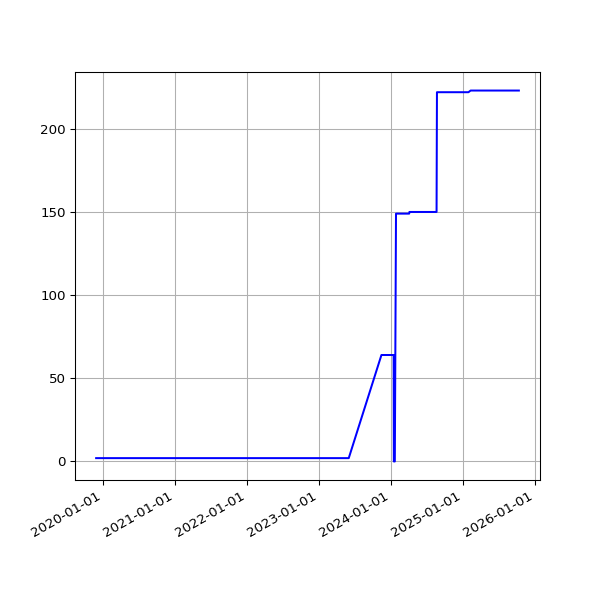

Values plotted in this chart, from the file beside it:
date, value
2019-11-26 16:14:28 +0000, 2
2019-11-27 04:40:51 +0000, 2
2019-11-27 16:52:45 +0000, 2
2019-11-28 04:39:08 +0000, 2
2019-11-28 16:13:07 +0000, 2
2019-11-29 04:46:39 +0000, 2
2019-11-29 17:40:38 +0000, 2
2019-11-30 21:39:40 +0000, 2
2019-12-01 04:37:24 +0000, 2
2019-12-01 21:56:16 +0000, 2
2019-12-02 04:47:21 +0000, 2
2019-12-02 17:24:15 +0000, 2
2019-12-03 04:45:32 +0000, 2
2019-12-03 17:16:21 +0000, 2
2019-12-04 04:53:44 +0000, 2
2019-12-04 17:03:16 +0000, 2
2019-12-05 04:51:45 +0000, 2
2019-12-05 16:34:28 +0000, 2
2019-12-06 04:44:45 +0000, 2
2019-12-06 16:36:23 +0000, 2
2019-12-07 04:53:27 +0000, 2
2019-12-07 18:40:57 +0000, 2
2019-12-08 04:51:47 +0000, 2
2019-12-08 17:53:08 +0000, 2
2019-12-09 16:29:52 +0000, 2
2019-12-10 04:41:46 +0000, 2
2019-12-10 17:18:16 +0000, 2
2019-12-11 04:39:50 +0000, 2
2019-12-11 16:57:32 +0000, 2
2019-12-12 04:47:42 +0000, 2
2019-12-12 16:31:11 +0000, 2
2019-12-13 04:48:36 +0000, 2
2019-12-13 16:50:16 +0000, 2
2019-12-14 04:57:49 +0000, 2
2019-12-14 18:36:31 +0000, 2
2019-12-15 06:30:04 +0000, 2
2019-12-15 17:55:28 +0000, 2
2019-12-16 04:45:05 +0000, 2
2019-12-16 16:51:46 +0000, 2
2019-12-17 04:42:01 +0000, 2
2019-12-17 16:45:52 +0000, 2
2019-12-18 04:58:52 +0000, 2
2019-12-18 16:56:55 +0000, 2
2019-12-19 05:05:01 +0000, 2
2019-12-19 16:57:09 +0000, 2
2019-12-20 04:46:54 +0000, 2
2019-12-20 17:14:51 +0000, 2
2019-12-21 04:35:06 +0000, 2
2019-12-21 16:44:47 +0000, 2
2019-12-22 05:06:59 +0000, 2
2019-12-22 16:50:14 +0000, 2
2019-12-23 04:41:15 +0000, 2
2019-12-23 16:54:49 +0000, 2
2019-12-24 04:35:25 +0000, 2
2019-12-24 16:52:09 +0000, 2
2019-12-25 04:34:58 +0000, 2
2019-12-25 16:41:58 +0000, 2
2019-12-26 04:36:00 +0000, 2
2019-12-26 17:07:04 +0000, 2
2019-12-27 04:38:21 +0000, 2
... 2,096 more rows
